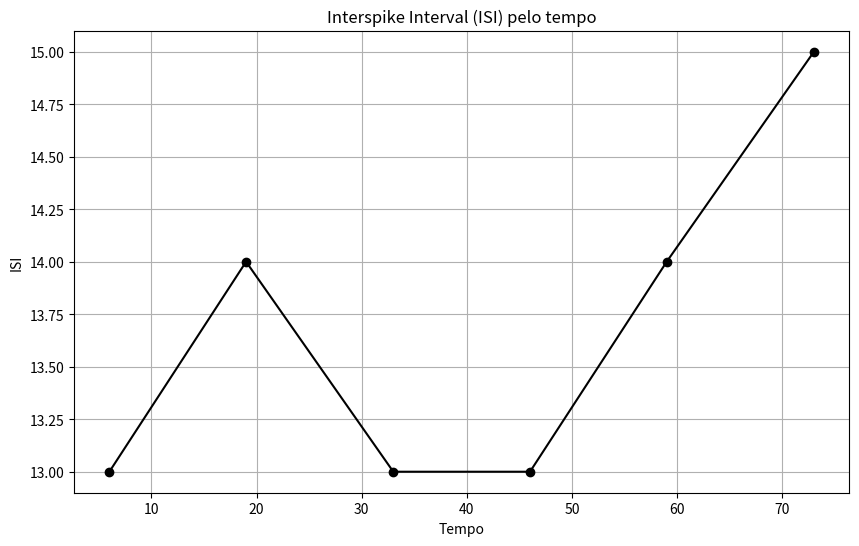

Generate this figure with matplotlib:
import numpy as np
import matplotlib.pyplot as plt

#definindo a função logística
def f(u):
    return u / (1. + abs(u))

#definindo o modelo KTz logístico:
def KTz_model(x, y, z, k, T, H, I, l, d, x_R):
    x_next = f((x - k * y + z + H + I)/T)
    y_next = x
    z_next = (1. - d) * z - l * (x - x_R)
    return x_next, y_next, z_next

#função para calcular ISI considerando spikes quando x está ficando positivo
def calculate_isi(time, potential):
    crossings = []
    for i in range(1, len(potential)):
        if potential[i-1] <= 0 and potential[i] > 0:
            crossings.append(time[i])
    crossings = np.array(crossings)
    isis = np.diff(crossings)
    return isis, crossings

#condições inicias:
x_0 = -0.35
y_0 = 0.
z_0 = 0.

#parâmetros:
k = 0.6
T = 0.249
H = 0.
I = 0.
l = 0.001
d = 0.001
x_R = -0.2

#define o número de passos:
n = 100

#cria uma lista de valores para evoluir x, #y e #z no tempo:
x_values = np.zeros(n)
y_values = np.zeros(n)
z_values = np.zeros(n)

x_inicial, y_inicial, z_inicial = x_0, y_0, z_0

for i in range(n):
    x_values[i] = x_inicial
    y_values[i] = y_inicial
    z_values[i] = z_inicial
    x_prox, y_prox, z_prox = KTz_model(x_inicial, y_inicial, z_inicial,k, T, H, I, l, d, x_R)
    x_inicial, y_inicial, z_inicial = x_prox, y_prox, z_prox

#calcular ISI considerando spikes quando x está ficando positivo
isis, spike_times = calculate_isi(np.arange(n), x_values)

#plotar ISI pelo tempo
plt.figure(figsize=(10,6))
plt.plot(spike_times[:-1], isis, marker='o', linestyle='-', color='black')

plt.xlabel('Tempo')
plt.ylabel('ISI')
plt.title('Interspike Interval (ISI) pelo tempo')
plt.grid(True)
plt.show()
